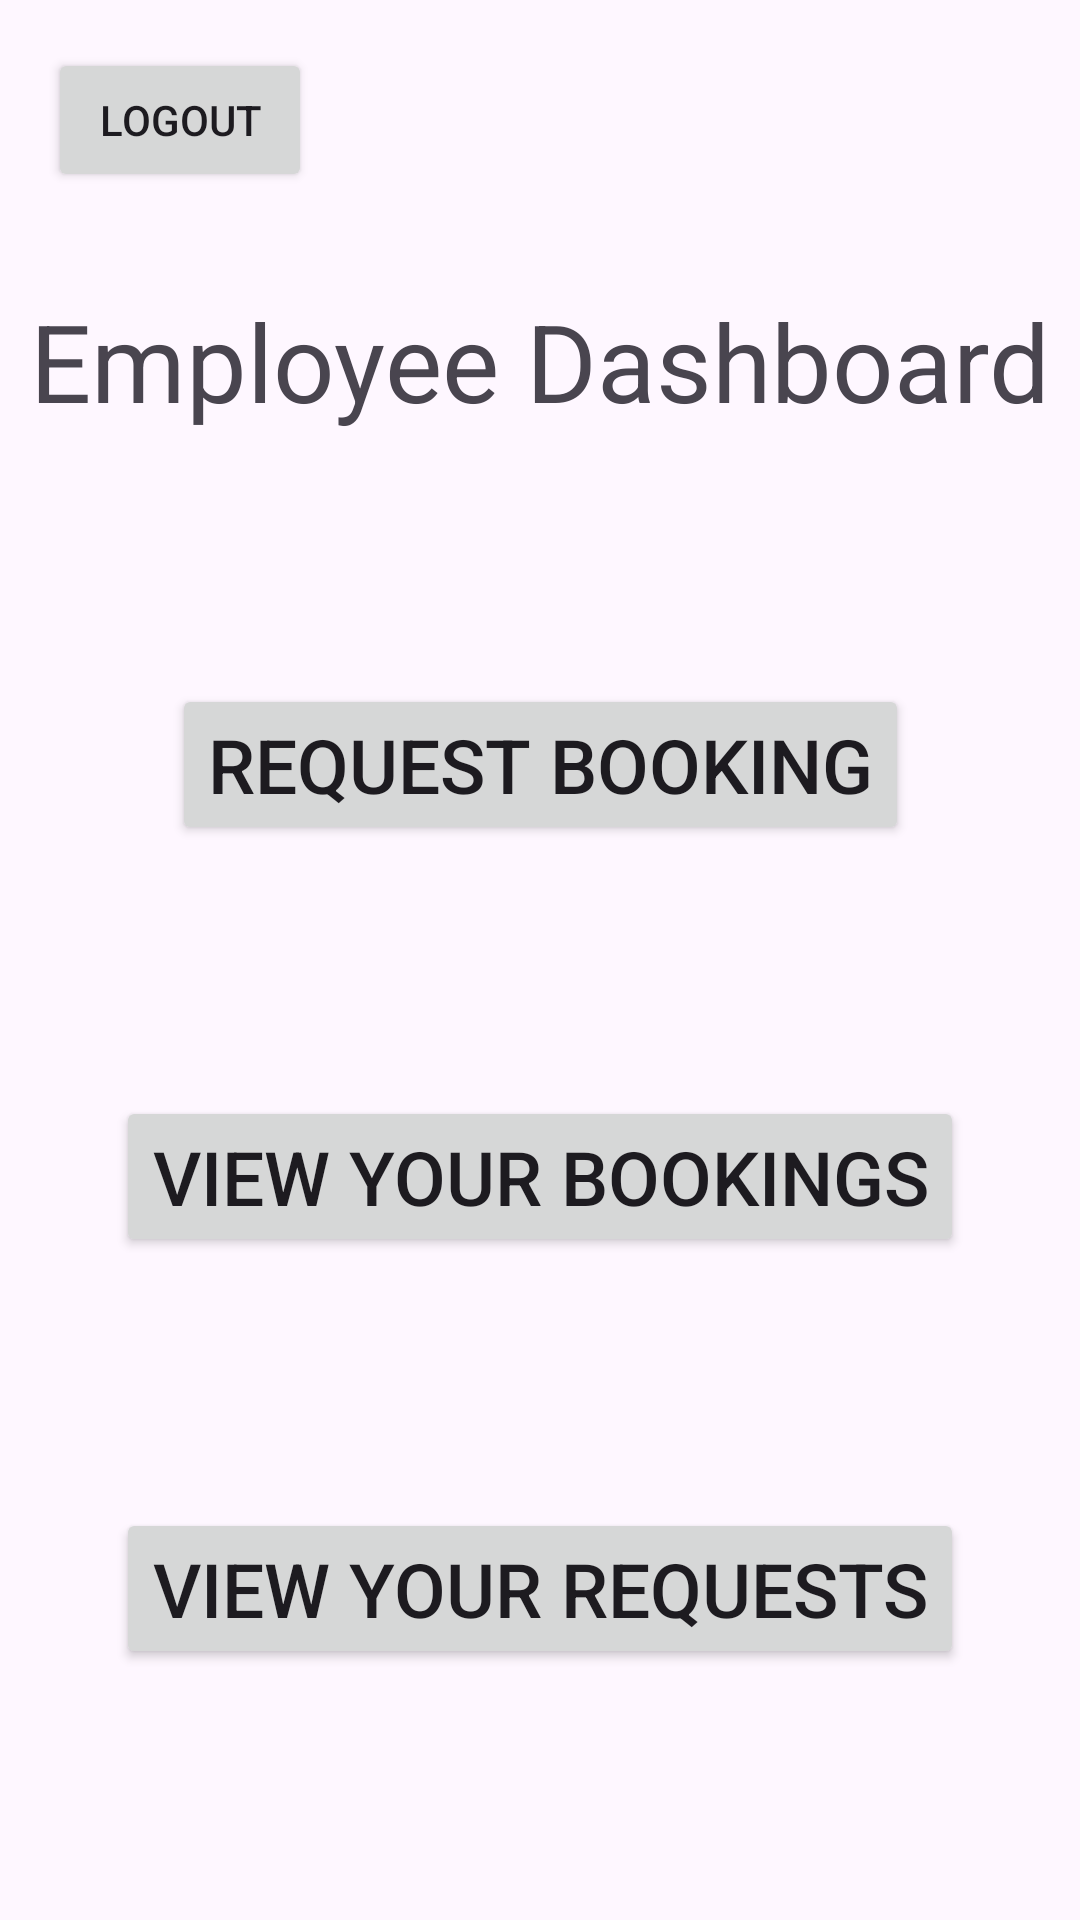

Write the Android layout XML for this screen, with the resource values it uses.
<!-- AndroidManifest.xml: application theme Theme.COMP2000UI -->
<!-- res/layout/activity_employee_dashboard.xml -->
<?xml version="1.0" encoding="utf-8"?>
<androidx.constraintlayout.widget.ConstraintLayout xmlns:android="http://schemas.android.com/apk/res/android"
    xmlns:app="http://schemas.android.com/apk/res-auto"
    xmlns:tools="http://schemas.android.com/tools"
    android:id="@+id/cl_employee_dashboard"
    android:layout_width="match_parent"
    android:layout_height="match_parent"
    tools:context=".EmployeeDashboardActivity">

    <Button
        android:id="@+id/button_logout"
        android:layout_width="wrap_content"
        android:layout_height="wrap_content"
        android:layout_marginStart="16dp"
        android:layout_marginTop="16dp"
        android:text="Logout"
        app:layout_constraintStart_toStartOf="parent"
        app:layout_constraintTop_toTopOf="parent" />

    <TextView
        android:id="@+id/textview_employee_dashboard"
        android:layout_width="wrap_content"
        android:layout_height="wrap_content"
        android:layout_marginTop="32dp"
        android:text="Employee Dashboard"
        android:textSize="36sp"
        app:layout_constraintEnd_toEndOf="parent"
        app:layout_constraintStart_toStartOf="parent"
        app:layout_constraintTop_toBottomOf="@+id/button_logout" />

    <Button
        android:id="@+id/button_request_booking"
        android:layout_width="wrap_content"
        android:layout_height="wrap_content"
        android:text="Request Booking"
        android:textSize="25sp"
        app:layout_constraintBottom_toTopOf="@+id/button_view_your_bookings"
        app:layout_constraintEnd_toEndOf="parent"
        app:layout_constraintStart_toStartOf="parent"
        app:layout_constraintTop_toBottomOf="@+id/textview_employee_dashboard" />

    <Button
        android:id="@+id/button_view_your_bookings"
        android:layout_width="wrap_content"
        android:layout_height="wrap_content"
        android:text="View Your Bookings"
        android:textSize="25sp"
        app:layout_constraintBottom_toBottomOf="parent"
        app:layout_constraintEnd_toEndOf="parent"
        app:layout_constraintStart_toStartOf="parent"
        app:layout_constraintTop_toBottomOf="@+id/textview_employee_dashboard" />

    <Button
        android:id="@+id/button_view_your_requests"
        android:layout_width="wrap_content"
        android:layout_height="wrap_content"
        android:text="View Your Requests"
        android:textSize="25sp"
        app:layout_constraintBottom_toBottomOf="parent"
        app:layout_constraintEnd_toEndOf="parent"
        app:layout_constraintStart_toStartOf="parent"
        app:layout_constraintTop_toBottomOf="@+id/button_view_your_bookings" />
</androidx.constraintlayout.widget.ConstraintLayout>
<!-- resources referenced by this layout -->
<resources>
  <style name="Theme.COMP2000UI" parent="Base.Theme.COMP2000UI" />
  <style name="Base.Theme.COMP2000UI" parent="Theme.Material3.DayNight.NoActionBar">
          
          
      </style>
</resources>
